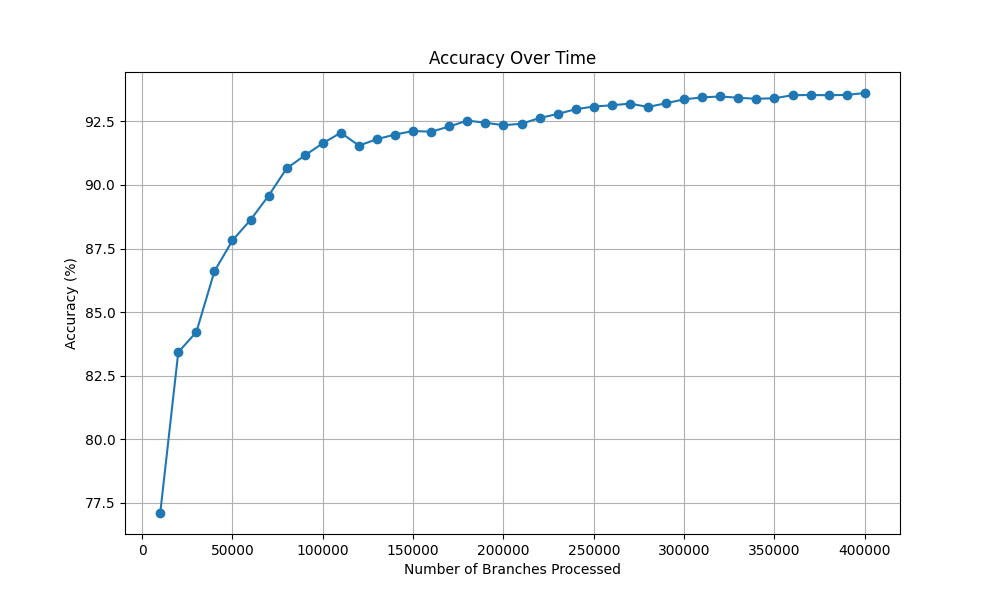

Source data for this figure (header and first rows):
Number of Branches Processed, Accuracy (%)
10000, 77.1
20000, 83.43
30000, 84.22
40000, 86.61
50000, 87.82
60000, 88.63
70000, 89.58
80000, 90.65
90000, 91.16
100000, 91.64
110000, 92.05
120000, 91.55
130000, 91.8
140000, 91.98
150000, 92.12
160000, 92.1
170000, 92.3
180000, 92.53
190000, 92.45
200000, 92.35
210000, 92.41
220000, 92.63
230000, 92.79
240000, 92.98
250000, 93.09
260000, 93.13
270000, 93.2
280000, 93.07
290000, 93.22
300000, 93.37
310000, 93.45
320000, 93.48
330000, 93.43
340000, 93.39
350000, 93.41
360000, 93.53
370000, 93.54
380000, 93.53
390000, 93.54
400000, 93.62
